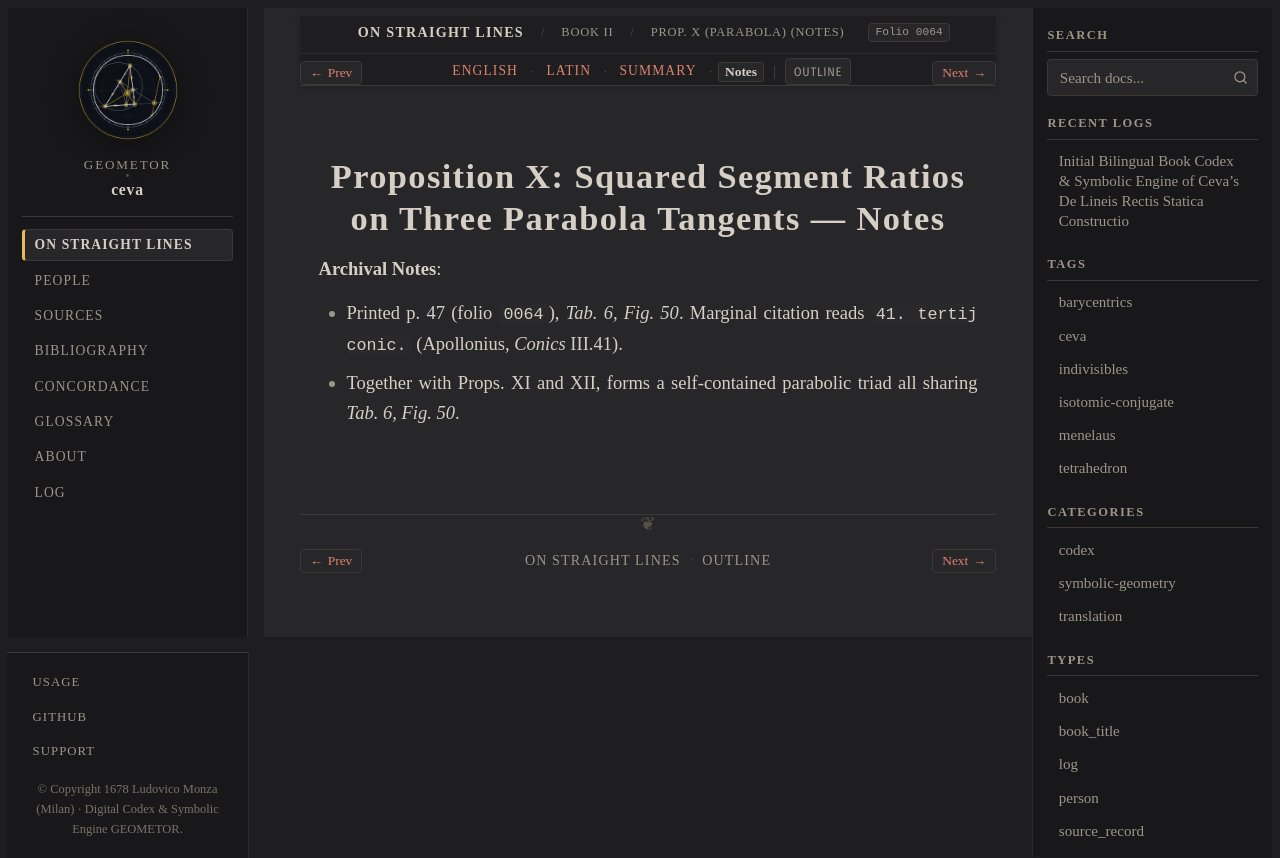

repository: geometor/ceva · page: de_lineis_rectis/liber_secundus/prop_10/notes.html · generator: sphinx

:layout: book
:order: 11
:canonical_id: liber_secundus_prop_10
:breadcrumb_title: Prop. X (Parabola) (Notes)
:folio: 0064
:tracks: English: index | Latin: la | Summary: summary | Notes: notes

.. _liber-secundus-prop-10-notes:

Proposition X: Squared Segment Ratios on Three Parabola Tangents — Notes
========================================================================

.. folio:: 0064
   :page: p. 47

**Archival Notes**:

* Printed p. 47 (folio ``0064``), `Tab. 6, Fig. 50`. Marginal citation reads ``41. tertij conic.`` (Apollonius, *Conics* III.41).
* Together with Props. XI and XII, forms a self-contained parabolic triad all sharing `Tab. 6, Fig. 50`.
